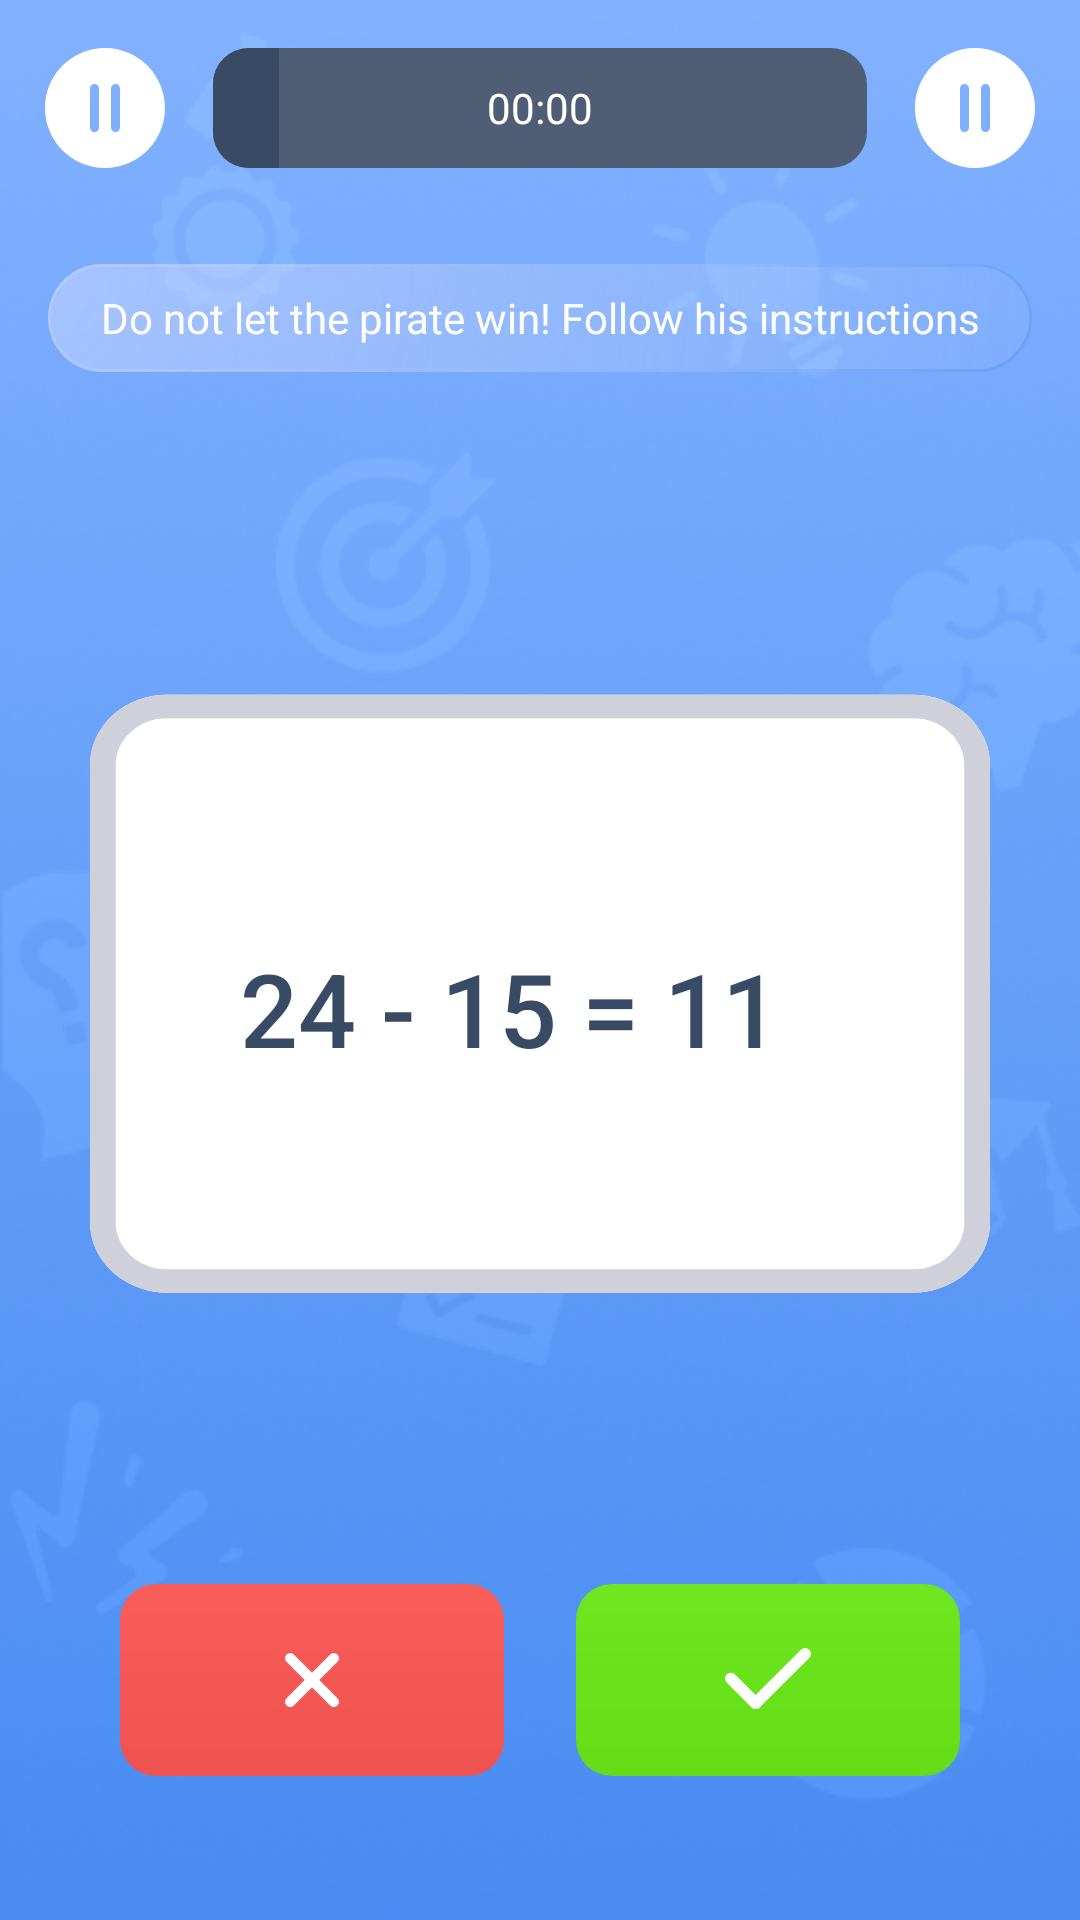

Layout XML and referenced resources for this Android screen:
<!-- AndroidManifest.xml: application theme Theme.BrainStorm -->
<!-- res/layout/math_fragment.xml -->
<?xml version="1.0" encoding="utf-8"?>
<androidx.constraintlayout.widget.ConstraintLayout xmlns:android="http://schemas.android.com/apk/res/android"
    xmlns:tools="http://schemas.android.com/tools"
    android:layout_width="match_parent"
    android:layout_height="match_parent"
    android:background="@drawable/ic_pirate_background"
    xmlns:app="http://schemas.android.com/apk/res-auto">

    <ImageView
        android:id="@+id/pause_button"
        android:layout_width="40dp"
        android:layout_height="40dp"
        app:layout_constraintStart_toStartOf="parent"
        app:layout_constraintTop_toTopOf="parent"
        android:src="@drawable/ic_pause"
        android:layout_marginTop="@dimen/margin_16"
        android:layout_marginStart="15dp">
    </ImageView>
    <RelativeLayout
        android:id="@+id/progress_relative"
        android:layout_width="0dp"
        android:layout_height="0dp"
        android:layout_marginStart="@dimen/margin_16"
        android:layout_marginEnd="@dimen/margin_16"
        app:layout_constraintStart_toEndOf="@+id/pause_button"
        app:layout_constraintBottom_toBottomOf="@+id/pause_button"
        app:layout_constraintEnd_toStartOf="@+id/counter_image"
        app:layout_constraintTop_toTopOf="@+id/pause_button">
        <ProgressBar
            android:id="@+id/my_progressBar"
            android:layout_width="match_parent"
            android:layout_height="match_parent"
            style="@style/TimerProgress"
            android:indeterminate="false"
            android:max="100"
            android:progress="10"
            />

        <TextView
            android:id="@+id/counter_text"
            android:layout_width="wrap_content"
            android:layout_height="wrap_content"
            android:layout_centerInParent="true"
            android:text="00:00"
            android:background="@android:color/transparent"
            android:gravity="center"
            android:textColor="@android:color/white" />
    </RelativeLayout>

    <ImageView
        android:id="@+id/counter_image"
        android:layout_width="40dp"
        android:layout_height="40dp"
        app:layout_constraintEnd_toEndOf="parent"
        app:layout_constraintTop_toTopOf="parent"
        android:src="@drawable/ic_pause"
        android:layout_marginTop="@dimen/margin_16"
        android:layout_marginEnd="15dp"></ImageView>

    <TextView
        android:id="@+id/hint_message"
        android:layout_width="match_parent"
        android:layout_height="36dp"
        android:layout_marginTop="32dp"
        android:text="@string/pirate_hint"
        android:textAlignment="center"
        android:textSize="@dimen/text_roboto_regular_14"
        android:gravity="center"
        android:textColor="@color/white"
        app:layout_constraintTop_toBottomOf="@id/progress_relative"
        android:layout_marginStart="@dimen/margin_16"
        android:background="@drawable/ic_hint_message"
        android:layout_marginEnd="@dimen/margin_16">
    </TextView>
    
    <androidx.constraintlayout.widget.ConstraintLayout
        android:id="@+id/math_desk_layout"
        android:layout_width="match_parent"
        android:layout_marginTop="90dp"
        android:background="@drawable/ic_math_rectangle"

        app:layout_constraintTop_toBottomOf="@+id/hint_message"
        android:layout_height="254dp">
        
        <TextView
            app:layout_constraintStart_toStartOf="parent"
            app:layout_constraintEnd_toEndOf="parent"
            app:layout_constraintTop_toTopOf="parent"
            app:layout_constraintBottom_toBottomOf="parent"
            android:layout_width="200dp"
            android:layout_marginBottom="10dp"
            android:text="24 - 15 = 11"
            android:textSize="34sp"
            android:fontFamily="sans-serif-medium"
            android:textColor="@color/progress_color"
            android:layout_height="wrap_content">

        </TextView>

    </androidx.constraintlayout.widget.ConstraintLayout>

    <androidx.appcompat.widget.AppCompatImageButton
        android:id="@+id/wrong_answer"
        android:layout_width="wrap_content"
        app:layout_constraintBottom_toBottomOf="parent"
        app:layout_constraintStart_toStartOf="parent"
        android:layout_marginBottom="48dp"
        android:layout_marginStart="40dp"
        android:layout_height="wrap_content"
        android:background="@drawable/ic_wrong_rectangle">

    </androidx.appcompat.widget.AppCompatImageButton>

    <androidx.appcompat.widget.AppCompatImageButton
        android:id="@+id/correct_answer"
        android:layout_width="wrap_content"
        app:layout_constraintBottom_toBottomOf="parent"
        app:layout_constraintEnd_toEndOf="parent"
        android:layout_marginBottom="48dp"
        android:layout_marginEnd="40dp"
        android:layout_height="wrap_content"
        android:background="@drawable/ic_confirm_rectangle">

    </androidx.appcompat.widget.AppCompatImageButton>
    

</androidx.constraintlayout.widget.ConstraintLayout>
<!-- resources referenced by this layout -->
<resources>
  <color name="progress_color">#394A64</color>
  <color name="white">#FFFFFFFF</color>
  <dimen name="margin_16">16dp</dimen>
  <dimen name="text_roboto_regular_14">14sp</dimen>
  <!-- drawable ic_math_rectangle (drawable) -->
  <vector xmlns:android="http://schemas.android.com/apk/res/android"
      android:width="336dp"
      android:height="260dp"
      android:viewportWidth="336"
      android:viewportHeight="260">
    <path
        android:pathData="M52,18L284,18A24,24 0,0 1,308 42L308,198A24,24 0,0 1,284 222L52,222A24,24 0,0 1,28 198L28,42A24,24 0,0 1,52 18z"
        android:fillColor="#ffffff"/>
    <path
        android:pathData="M52,22L284,22A20,20 0,0 1,304 42L304,198A20,20 0,0 1,284 218L52,218A20,20 0,0 1,32 198L32,42A20,20 0,0 1,52 22z"
        android:strokeWidth="8"
        android:fillColor="#00000000"
        android:strokeColor="#CFD0DA"/>
  </vector>
  <!-- drawable ic_pause (drawable) -->
  <vector xmlns:android="http://schemas.android.com/apk/res/android"
      android:width="40dp"
      android:height="40dp"
      android:viewportWidth="40"
      android:viewportHeight="40">
    <path
        android:pathData="M40,20C40,31.0457 31.0457,40 20,40C8.9543,40 0,31.0457 0,20C0,8.9543 8.9543,0 20,0C31.0457,0 40,8.9543 40,20ZM15,13.5C15,12.6716 15.6716,12 16.5,12C17.3284,12 18,12.6716 18,13.5V26.5C18,27.3284 17.3284,28 16.5,28C15.6716,28 15,27.3284 15,26.5V13.5ZM23.5,12C22.6716,12 22,12.6716 22,13.5V26.5C22,27.3284 22.6716,28 23.5,28C24.3284,28 25,27.3284 25,26.5V13.5C25,12.6716 24.3284,12 23.5,12Z"
        android:fillColor="#ffffff"
        android:fillType="evenOdd"/>
  </vector>
  <string name="pirate_hint">Do not let the pirate win! Follow his instructions</string>
  <style name="TimerProgress" parent="android:Widget.ProgressBar.Horizontal">
          <item name="android:progressDrawable">@drawable/progress_bar</item>
  
          <item name="android:minHeight">32dp</item>
          <item name="android:maxHeight">32dp</item>
      </style>
  <style name="Theme.BrainStorm" parent="Theme.MaterialComponents.DayNight.NoActionBar">
          
          <item name="colorPrimary">@color/purple_500</item>
          <item name="colorPrimaryVariant">@color/purple_700</item>
          <item name="colorOnPrimary">@color/white</item>
          
          <item name="colorSecondary">@color/teal_200</item>
          <item name="colorSecondaryVariant">@color/teal_700</item>
          <item name="colorOnSecondary">@color/black</item>
          
          <item name="android:statusBarColor" tools:targetApi="l">?attr/colorPrimaryVariant</item>
          
      </style>
  <!-- drawable progress_bar (drawable) -->
  <?xml version="1.0" encoding="utf-8"?>
  <layer-list xmlns:android="http://schemas.android.com/apk/res/android">
      <item android:id="@android:id/background">
          <shape>
              <corners android:radius="12dp" />
              <gradient
                  android:angle="270"
                  android:centerColor="#4F5E75"
                  android:centerY="0.75"
                  android:endColor="#4F5E75"
                  android:startColor="#4F5E75" />
          </shape>
      </item>
  
      <item android:id="@android:id/progress">
          <clip>
              <shape>
                  <corners android:radius="12dip" />
                  <gradient
                      android:angle="270"
                      android:endColor="#394A64"
                      android:startColor="#394A64" />
              </shape>
          </clip>
      </item>
  
  </layer-list>
  <color name="purple_500">#FF6200EE</color>
  <color name="purple_700">#FF3700B3</color>
  <color name="teal_200">#FF03DAC5</color>
  <color name="teal_700">#FF018786</color>
  <color name="black">#FF000000</color>
</resources>
